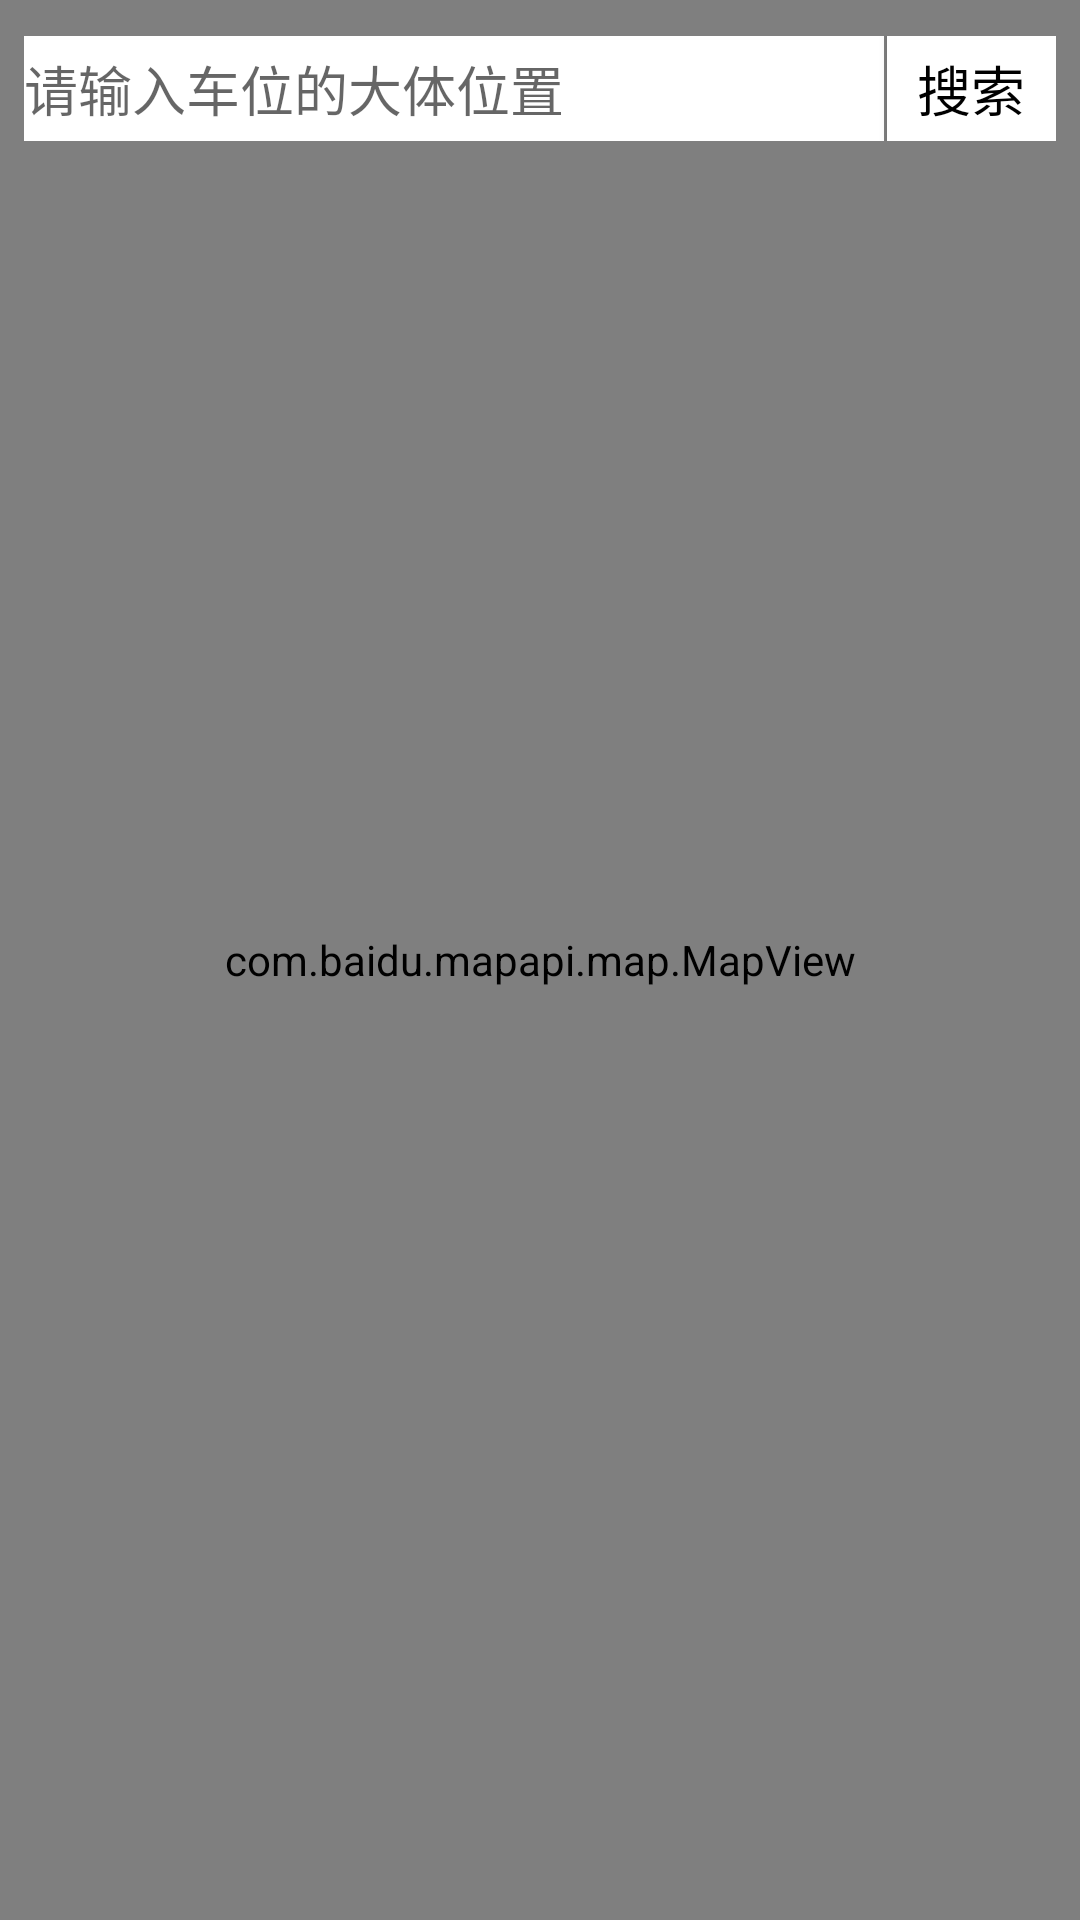

This screen was rendered from an Android layout file. Write that file and the resources it references.
<!-- AndroidManifest.xml: application theme AppTheme.NoActionBar -->
<!-- res/layout/activity_publish_add_location.xml -->
<?xml version="1.0" encoding="utf-8"?>
<LinearLayout xmlns:android="http://schemas.android.com/apk/res/android"
    xmlns:tools="http://schemas.android.com/tools"
    xmlns:app="http://schemas.android.com/apk/res-auto"
    android:layout_width="match_parent"
    android:layout_height="match_parent"
    android:orientation="vertical"
    tools:context="com.fighter.quickstop.publish.PublishAddLocationActivity">

    <FrameLayout
        android:layout_width="match_parent"
        android:layout_height="match_parent">

        <com.baidu.mapapi.map.MapView
            android:id="@+id/add_location_mapView"
            android:layout_width="fill_parent"
            android:layout_height="fill_parent"
            android:clickable="true">
        </com.baidu.mapapi.map.MapView>

        <LinearLayout
            android:layout_width="match_parent"
            android:layout_height="35dp"
            android:layout_marginLeft="@dimen/activity_left_margin"
            android:layout_marginRight="@dimen/activity_left_margin"
            android:layout_marginTop="@dimen/activity_twenty_margin">
            <EditText
                android:id="@+id/add_location_searchtext"
                android:layout_weight="1"
                android:layout_width="fill_parent"
                android:background="@color/colorToolbarWhite"
                android:lines="1"
                android:hint="@string/hint_publish_add_location_search"
                android:layout_height="35dp"/>
            <Button
                android:id="@+id/add_location_searchbtn"
                android:layout_weight="5"
                android:layout_width="match_parent"
                android:layout_height="match_parent"
                android:layout_marginLeft="3px"
                android:textSize="@dimen/text_middle"
                android:textColor="@color/colorTextBlack"
                android:background="@drawable/normal_btn_white"
                android:text="@string/text_publish_add_location_search"
                android:layout_gravity="right"/>
        </LinearLayout>

        <Button
            android:id="@+id/add_location_makesurebtn"
            android:layout_width="70dp"
            android:layout_height="70dp"
            android:text="@string/text_publish_add_location_sure"
            android:layout_gravity="bottom|right"
            android:textColor="@color/colorEditWhite"
            android:background="@drawable/circular_btn_blue"
            android:layout_marginEnd="20dp"
            android:layout_marginBottom="30dp"
            android:visibility="gone"/>

    </FrameLayout>





</LinearLayout>
<!-- resources referenced by this layout -->
<resources>
  <color name="colorEditWhite">#ffffff</color>
  <color name="colorTextBlack">#000000</color>
  <color name="colorToolbarWhite">#ffffff</color>
  <dimen name="activity_left_margin">8dp</dimen>
  <dimen name="activity_twenty_margin">12dp</dimen>
  <dimen name="text_middle">18sp</dimen>
  <!-- drawable circular_btn_blue (drawable) -->
  <?xml version="1.0" encoding="utf-8"?>
  <shape xmlns:android="http://schemas.android.com/apk/res/android">
      <stroke
          android:width="2dp"
          android:color="#5dc0e7">
      </stroke>
      <corners
          android:radius="45dp">
      </corners>
      <solid
          android:color="#12b7f5">
      </solid>
      <size
          android:height="90dp"
          android:width="90dp"/>
  </shape>
  <!-- drawable normal_btn_white (drawable) -->
  <?xml version="1.0" encoding="utf-8"?>
  <selector xmlns:android="http://schemas.android.com/apk/res/android">
      <item  android:drawable="@color/colorToolbarWhite" />
      <item android:state_pressed="true" android:drawable="@drawable/click_true" />
  
  </selector>
  <string name="hint_publish_add_location_search">请输入车位的大体位置</string>
  <string name="text_publish_add_location_search">搜索</string>
  <string name="text_publish_add_location_sure">确认这个位置</string>
  <style name="AppTheme.NoActionBar">
          <item name="windowActionBar">false</item>
          <item name="windowNoTitle">true</item>
      </style>
  <!-- drawable click_true: png bitmap (drawable, 19089 bytes) -->
</resources>
